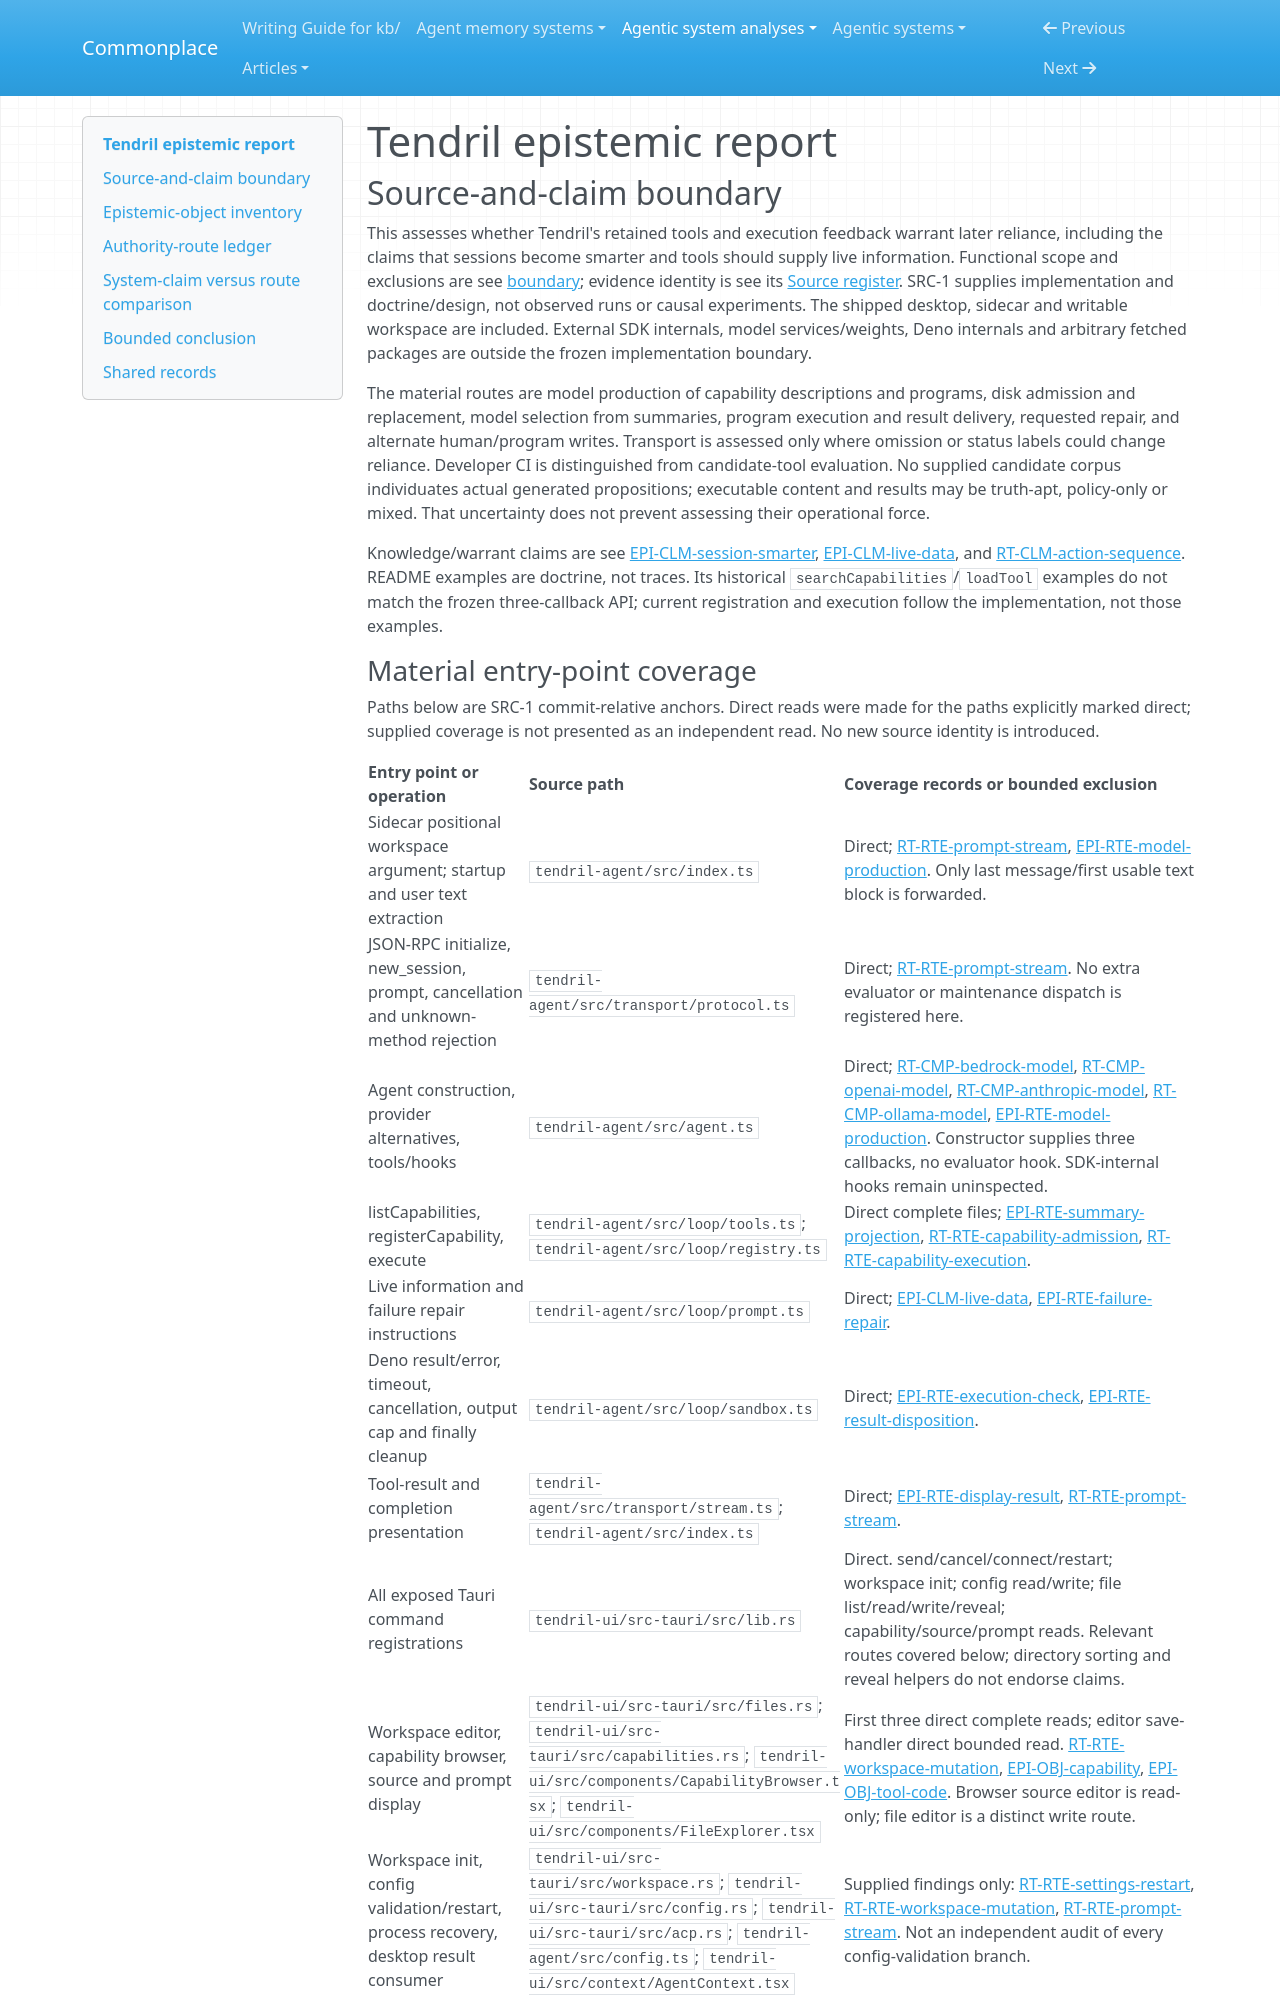

repository: zby/commonplace · page: agentic-system-analyses/retained/serverless-dna--tendril/epistemic/index.html · generator: mkdocs

---
type: agentic-system-analyses/types/agentic-system-epistemic-report.md
description: "Tendril epistemic routes: capability claims, live-data acquisition, execution checks and later reliance."
run-id: AAS-2026-10-15-tendril-f560fb299a37-01
reviewed-boundary: "e671a4143d28de68289efd81580002041bb4cb6a"
---

# Tendril epistemic report

## Source-and-claim boundary

This assesses whether Tendril's retained tools and execution feedback warrant later reliance, including the claims that sessions become smarter and tools should supply live information. Functional scope and exclusions are see [boundary](boundary.md#boundary-and-evidence); evidence identity is see its [Source register](boundary.md#source-register). SRC-1 supplies implementation and doctrine/design, not observed runs or causal experiments. The shipped desktop, sidecar and writable workspace are included. External SDK internals, model services/weights, Deno internals and arbitrary fetched packages are outside the frozen implementation boundary.

The material routes are model production of capability descriptions and programs, disk admission and replacement, model selection from summaries, program execution and result delivery, requested repair, and alternate human/program writes. Transport is assessed only where omission or status labels could change reliance. Developer CI is distinguished from candidate-tool evaluation. No supplied candidate corpus individuates actual generated propositions; executable content and results may be truth-apt, policy-only or mixed. That uncertainty does not prevent assessing their operational force.

Knowledge/warrant claims are see [EPI-CLM-session-smarter](#epi-clm-session-smarter), [EPI-CLM-live-data](#epi-clm-live-data), and [RT-CLM-action-sequence](runtime.md#rt-clm-action-sequence). README examples are doctrine, not traces. Its historical `searchCapabilities`/`loadTool` examples do not match the frozen three-callback API; current registration and execution follow the implementation, not those examples.
